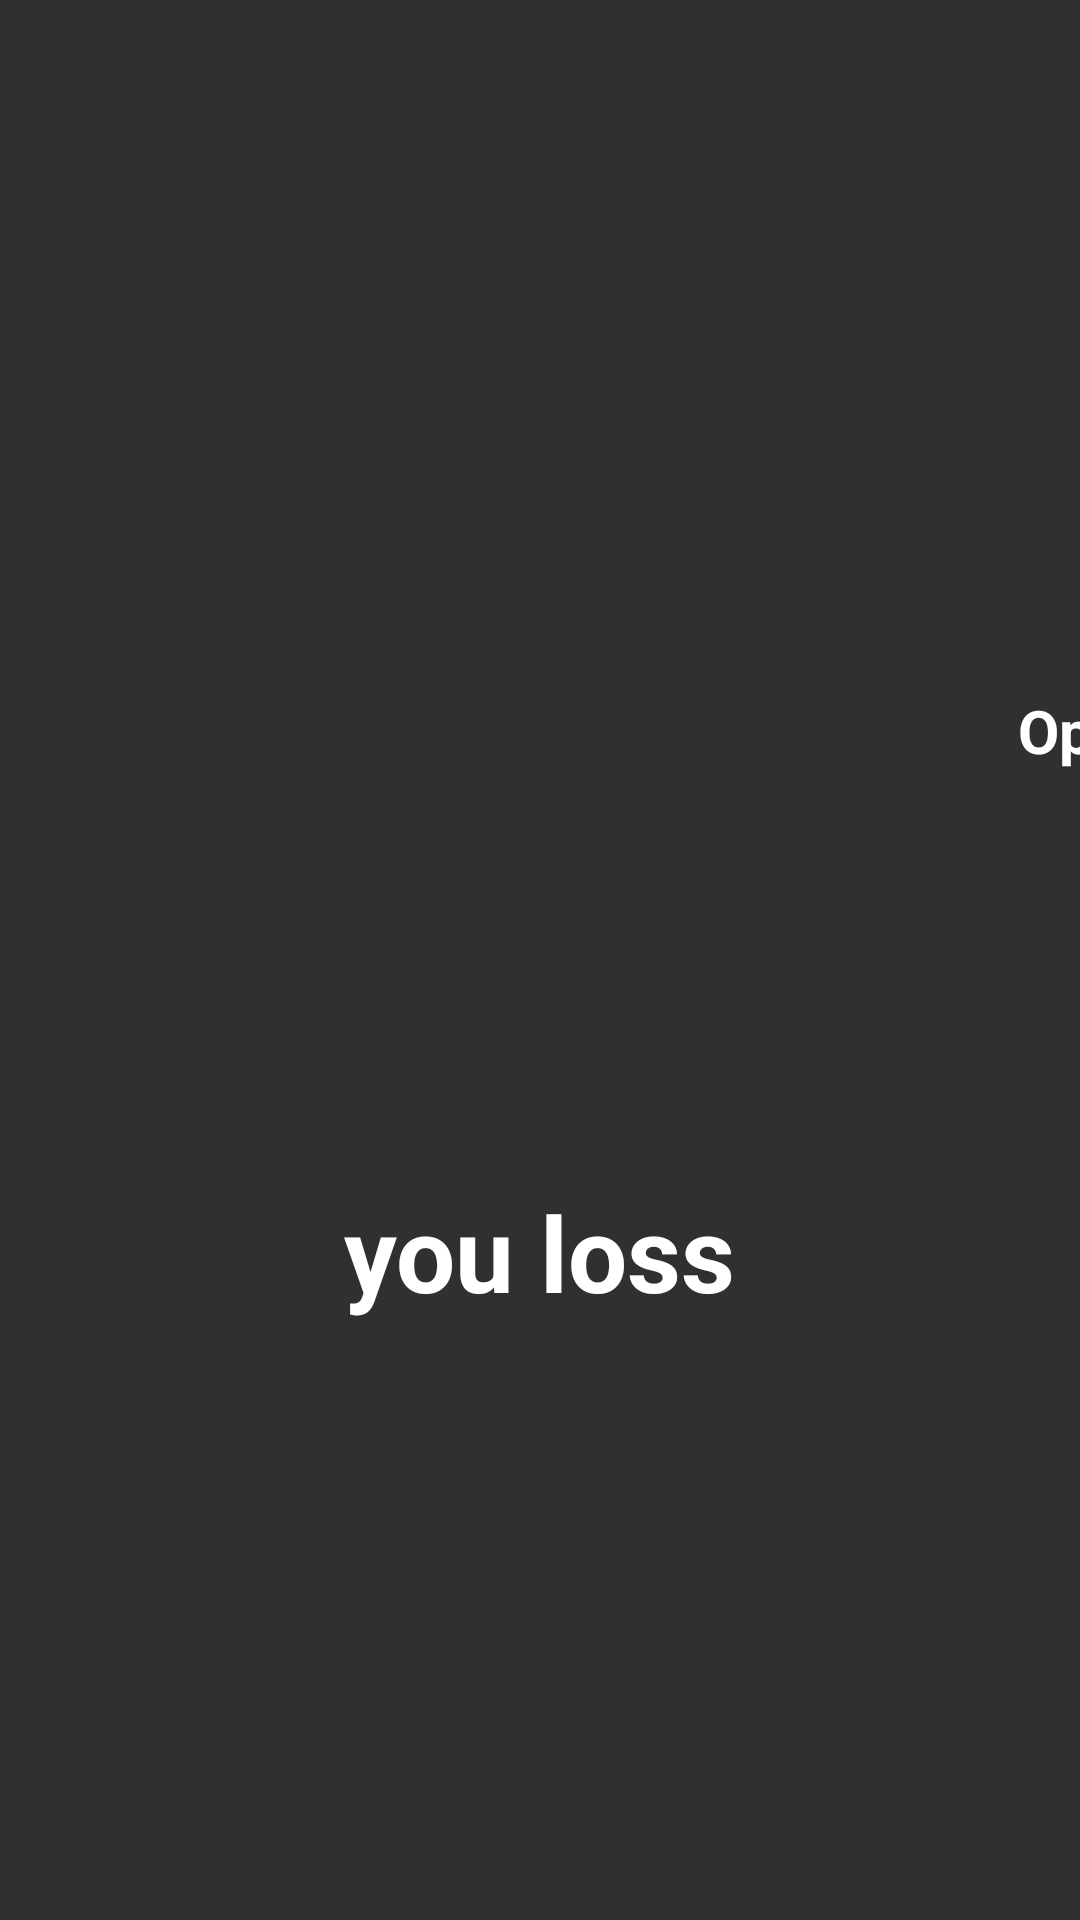

Reconstruct the res/layout file that produces this screen, plus the resources it refers to.
<!-- AndroidManifest.xml: application theme Theme.Design.NoActionBar -->
<!-- res/layout/activity_game_over_loss.xml -->
<?xml version="1.0" encoding="utf-8"?>
<androidx.constraintlayout.widget.ConstraintLayout xmlns:android="http://schemas.android.com/apk/res/android"
    xmlns:app="http://schemas.android.com/apk/res-auto"
    xmlns:tools="http://schemas.android.com/tools"
    android:layout_width="match_parent"
    android:layout_height="match_parent"
    android:background="@color/red">


    <TextView
        android:id="@+id/ScorePlayer"
        android:layout_width="wrap_content"
        android:layout_height="wrap_content"
        android:layout_marginStart="200dp"
        android:layout_marginLeft="200dp"
        android:layout_marginTop="144dp"
        android:layout_marginEnd="200dp"
        android:layout_marginRight="200dp"
        android:text="Player"
        android:textColor="#fff"
        android:textSize="20sp"
        android:textStyle="bold"
        app:layout_constraintEnd_toStartOf="@+id/ScoreOpponent"
        app:layout_constraintStart_toStartOf="parent"
        app:layout_constraintTop_toTopOf="parent" />

    <TextView
        android:id="@+id/ScoreOpponent"
        android:layout_width="wrap_content"
        android:layout_height="wrap_content"
        android:layout_marginStart="149dp"
        android:layout_marginLeft="149dp"
        android:layout_marginEnd="200dp"
        android:layout_marginRight="200dp"
        android:text="Opponent"
        android:textColor="#fff"
        android:textSize="20sp"
        android:textStyle="bold"
        app:layout_constraintBottom_toBottomOf="parent"
        app:layout_constraintEnd_toEndOf="parent"
        app:layout_constraintStart_toEndOf="@+id/ScorePlayer"
        app:layout_constraintTop_toTopOf="parent"
        app:layout_constraintVertical_bias="0.375"
        tools:ignore="UnknownIdInLayout" />

    <TextView
        android:id="@+id/Status"
        android:layout_width="wrap_content"
        android:layout_height="wrap_content"
        android:text="you loss"
        android:textColor="#fff"
        android:textSize="35sp"
        android:textStyle="bold"
        app:layout_constraintBottom_toBottomOf="parent"
        app:layout_constraintEnd_toEndOf="parent"
        app:layout_constraintStart_toStartOf="parent"
        app:layout_constraintTop_toTopOf="parent"
        app:layout_constraintVertical_bias="0.664" />

</androidx.constraintlayout.widget.ConstraintLayout>
<!-- resources referenced by this layout -->
<resources>

</resources>
